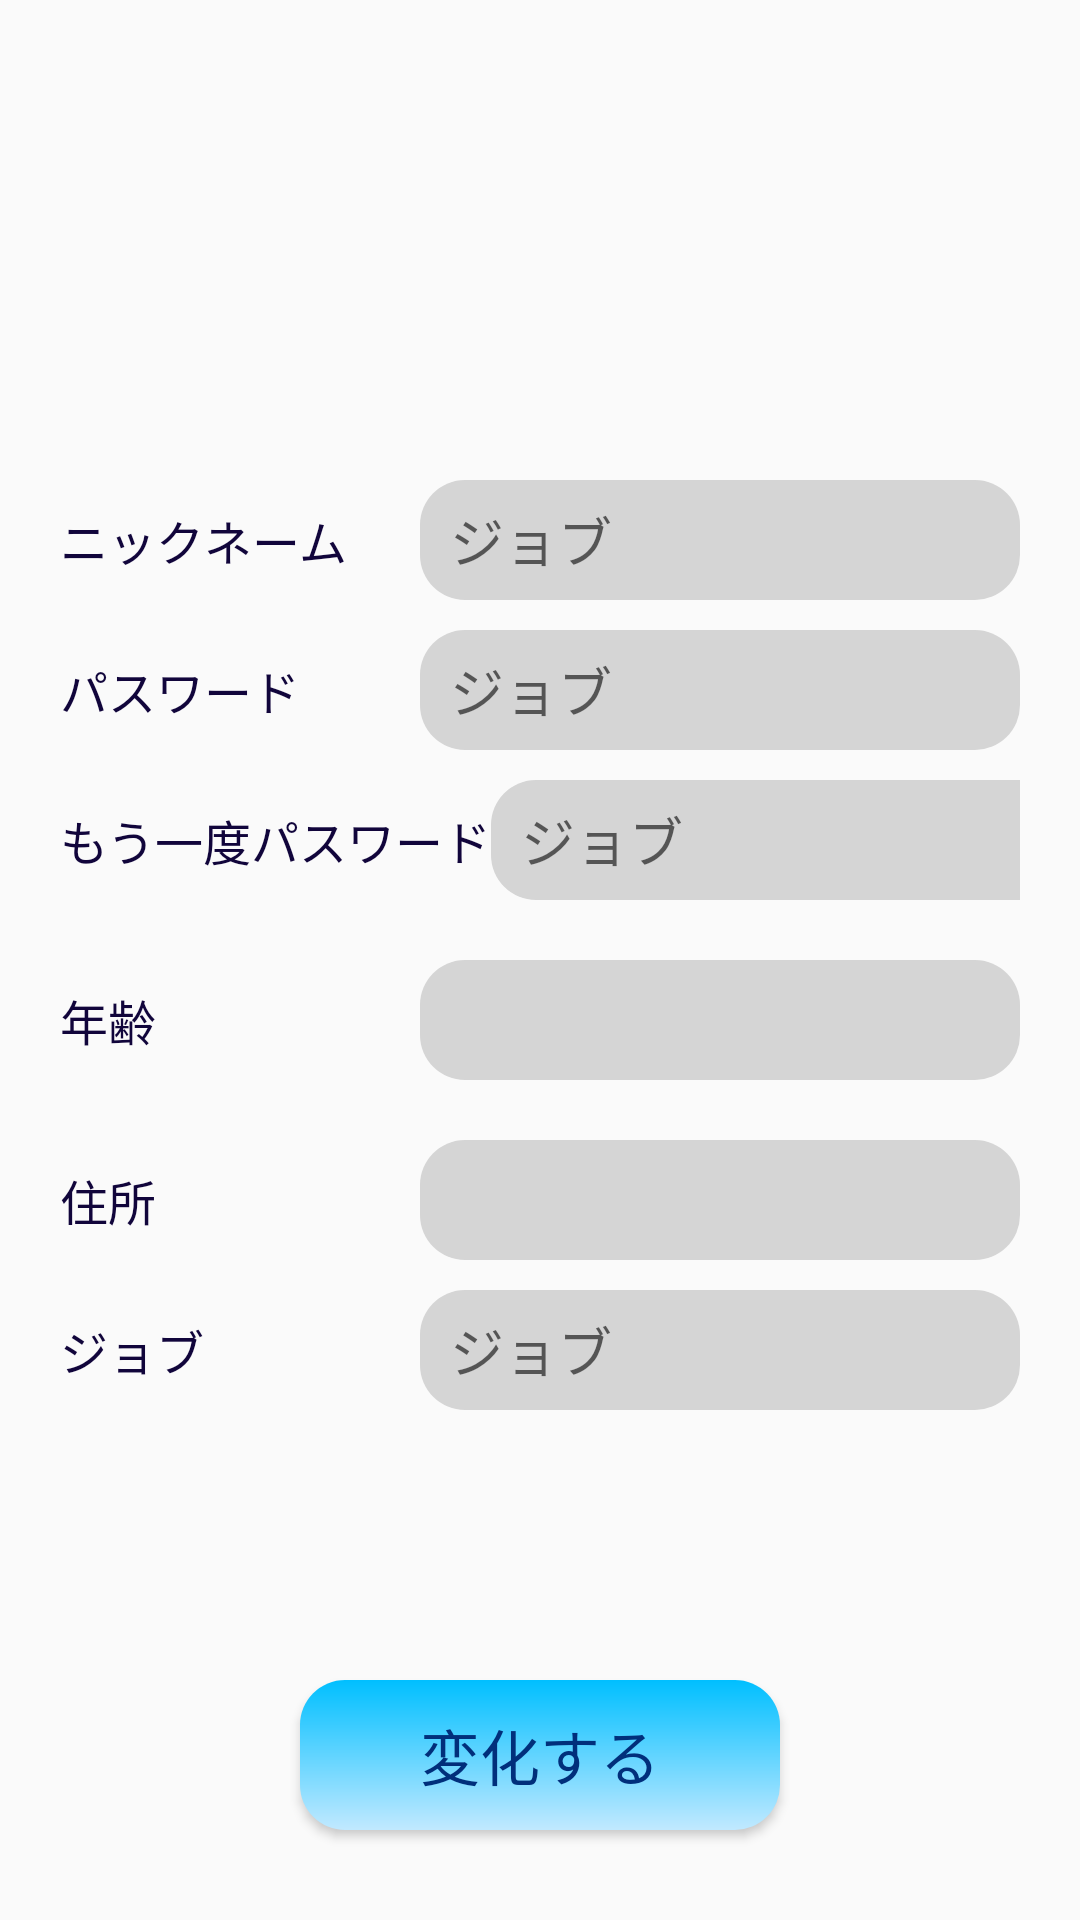

Produce the Android XML layout that renders to this screen, including the resource entries it uses.
<!-- AndroidManifest.xml: application theme Theme.AppCompat.Light -->
<!-- res/layout/fragment_edit_profile.xml -->
<?xml version="1.0" encoding="utf-8"?>
<RelativeLayout xmlns:android="http://schemas.android.com/apk/res/android"
    xmlns:tools="http://schemas.android.com/tools"
    android:layout_width="match_parent"
    android:layout_height="match_parent"
    android:padding="@dimen/dimen_10"
    tools:context=".fragments.EditProfileFragment">

    <LinearLayout
        android:layout_width="match_parent"
        android:layout_height="wrap_content"
        android:orientation="vertical"
        android:paddingLeft="10dp"
        android:paddingRight="10dp"
        android:layout_centerInParent="true">

        <LinearLayout
            android:layout_width="match_parent"
            android:layout_height="wrap_content"
            android:orientation="horizontal"
            android:gravity="center_vertical"
            android:paddingBottom="10dp">
            <TextView
                android:layout_width="wrap_content"
                android:layout_height="wrap_content"
                android:textColor="@color/colorRegisterText"
                android:textSize="16dp"
                android:text="@string/str_name">
            </TextView>
            <View
                android:layout_width="0dp"
                android:layout_weight="1"
                android:layout_height="1dp">
            </View>
            <EditText
                android:id="@+id/edtNickName"
                android:layout_width="@dimen/dimen_register_box_width"
                android:layout_height="40dp"
                android:paddingLeft="10dp"
                android:paddingRight="10dp"
                android:background="@drawable/item_edit_radius"
                android:hint="@string/str_input">
            </EditText>
        </LinearLayout>

        <LinearLayout
            android:layout_width="match_parent"
            android:layout_height="wrap_content"
            android:orientation="horizontal"
            android:gravity="center_vertical"
            android:paddingBottom="10dp">
            <TextView
                android:layout_width="wrap_content"
                android:layout_height="wrap_content"
                android:textColor="@color/colorRegisterText"
                android:textSize="16dp"
                android:text="@string/str_password">
            </TextView>
            <View
                android:layout_width="0dp"
                android:layout_weight="1"
                android:layout_height="1dp">
            </View>
            <EditText
                android:id="@+id/edtPassword"
                android:layout_width="@dimen/dimen_register_box_width"
                android:layout_height="40dp"
                android:paddingLeft="10dp"
                android:paddingRight="10dp"
                android:inputType="textPassword"
                android:background="@drawable/item_edit_radius"
                android:hint="@string/str_input">
            </EditText>
        </LinearLayout>

        <LinearLayout
            android:layout_width="match_parent"
            android:layout_height="wrap_content"
            android:orientation="horizontal"
            android:gravity="center_vertical"
            android:paddingBottom="10dp">
            <TextView
                android:layout_width="wrap_content"
                android:layout_height="wrap_content"
                android:textColor="@color/colorRegisterText"
                android:textSize="16dp"
                android:text="@string/str_confirm_password">
            </TextView>
            <View
                android:layout_width="0dp"
                android:layout_weight="1"
                android:layout_height="1dp">
            </View>
            <EditText
                android:id="@+id/edtConfirmPassword"
                android:layout_width="@dimen/dimen_register_box_width"
                android:layout_height="40dp"
                android:paddingLeft="10dp"
                android:paddingRight="10dp"
                android:inputType="textPassword"
                android:background="@drawable/item_edit_radius"
                android:hint="@string/str_input">
            </EditText>
        </LinearLayout>

        <LinearLayout
            android:paddingTop="10dp"
            android:layout_width="match_parent"
            android:layout_height="wrap_content"
            android:orientation="horizontal"
            android:gravity="center_vertical"
            android:paddingBottom="10dp">
            <TextView
                android:layout_width="wrap_content"
                android:layout_height="wrap_content"
                android:textColor="@color/colorRegisterText"
                android:textSize="16dp"
                android:text="@string/str_age">
            </TextView>
            <View
                android:layout_width="0dp"
                android:layout_weight="1"
                android:layout_height="1dp">
            </View>

            <Spinner
                android:id="@+id/spinnerAge"
                android:layout_width="@dimen/dimen_register_box_width"
                android:layout_height="40dp"
                android:background="@drawable/item_edit_radius"
                android:spinnerMode="dropdown">
            </Spinner>
        </LinearLayout>

        <LinearLayout
            android:paddingTop="10dp"
            android:layout_width="match_parent"
            android:layout_height="wrap_content"
            android:orientation="horizontal"
            android:gravity="center_vertical"
            android:paddingBottom="10dp">
            <TextView
                android:layout_width="wrap_content"
                android:layout_height="wrap_content"
                android:textColor="@color/colorRegisterText"
                android:textSize="16dp"
                android:text="@string/str_address">
            </TextView>
            <View
                android:layout_width="0dp"
                android:layout_weight="1"
                android:layout_height="1dp">
            </View>
            <Spinner
                android:id="@+id/spinnerAddress"
                android:layout_width="@dimen/dimen_register_box_width"
                android:layout_height="40dp"
                android:background="@drawable/item_edit_radius"
                android:spinnerMode="dropdown">
            </Spinner>
        </LinearLayout>
        <LinearLayout
            android:layout_width="match_parent"
            android:layout_height="wrap_content"
            android:orientation="horizontal"
            android:gravity="center_vertical"
            android:paddingBottom="10dp">
            <TextView
                android:layout_width="wrap_content"
                android:layout_height="wrap_content"
                android:textColor="@color/colorRegisterText"
                android:textSize="16dp"
                android:text="@string/str_job">
            </TextView>
            <View
                android:layout_width="0dp"
                android:layout_weight="1"
                android:layout_height="1dp">
            </View>

            <EditText
                android:id="@+id/edtJob"
                android:layout_width="@dimen/dimen_register_box_width"
                android:layout_height="40dp"
                android:background="@drawable/item_edit_radius"
                android:hint="@string/str_input"
                android:paddingLeft="10dp"
                android:paddingRight="10dp">
            </EditText>
        </LinearLayout>
    </LinearLayout>

    <Button
        android:id="@+id/btnChange"
        android:layout_width="160dp"
        android:layout_height="50dp"
        android:layout_marginBottom="20dp"
        android:layout_alignParentBottom="true"
        android:layout_centerHorizontal="true"
        android:textColor="@color/colorButtonBlue"
        android:text="@string/str_change"
        android:textSize="20dp"
        android:background="@drawable/item_button_gradient"
        android:gravity="center"
        >
    </Button>


</RelativeLayout>
<!-- resources referenced by this layout -->
<resources>
  <color name="colorButtonBlue">#012F7B</color>
  <color name="colorRegisterText">#11053B</color>
  <dimen name="dimen_10">10dp</dimen>
  <dimen name="dimen_register_box_width">200dp</dimen>
  <!-- drawable item_button_gradient (drawable) -->
  <?xml version="1.0" encoding="utf-8"?>
  <shape xmlns:android="http://schemas.android.com/apk/res/android"
      android:shape="rectangle">
      
      <gradient
          android:startColor="@color/colorDeepBlue"
          android:endColor="@color/colorLightBlue"
          android:angle="270" />
      <corners
          android:bottomRightRadius="15dp"
          android:bottomLeftRadius="15dp"
          android:topLeftRadius="15dp"
          android:topRightRadius="15dp" />
  </shape>
  <!-- drawable item_edit_radius (drawable) -->
  <?xml version="1.0" encoding="utf-8"?>
  <shape xmlns:android="http://schemas.android.com/apk/res/android"
      android:shape="rectangle"
      android:padding="10dp">
  
      <solid android:color="@color/colorLightGray" />
      <corners
          android:bottomRightRadius="15dp"
          android:bottomLeftRadius="15dp"
          android:topLeftRadius="15dp"
          android:topRightRadius="15dp" />
  </shape>
  <string name="str_address">住所</string>
  <string name="str_age">年齢</string>
  <string name="str_change">変化する</string>
  <string name="str_confirm_password">もう一度パスワード</string>
  <string name="str_input">ジョブ</string>
  <string name="str_job">ジョブ</string>
  <string name="str_name">ニックネーム</string>
  <string name="str_password">パスワード</string>
  <color name="colorDeepBlue">#00BFFF</color>
  <color name="colorLightBlue">#C1E9FF</color>
  <color name="colorLightGray">#D5D5D5</color>
</resources>
